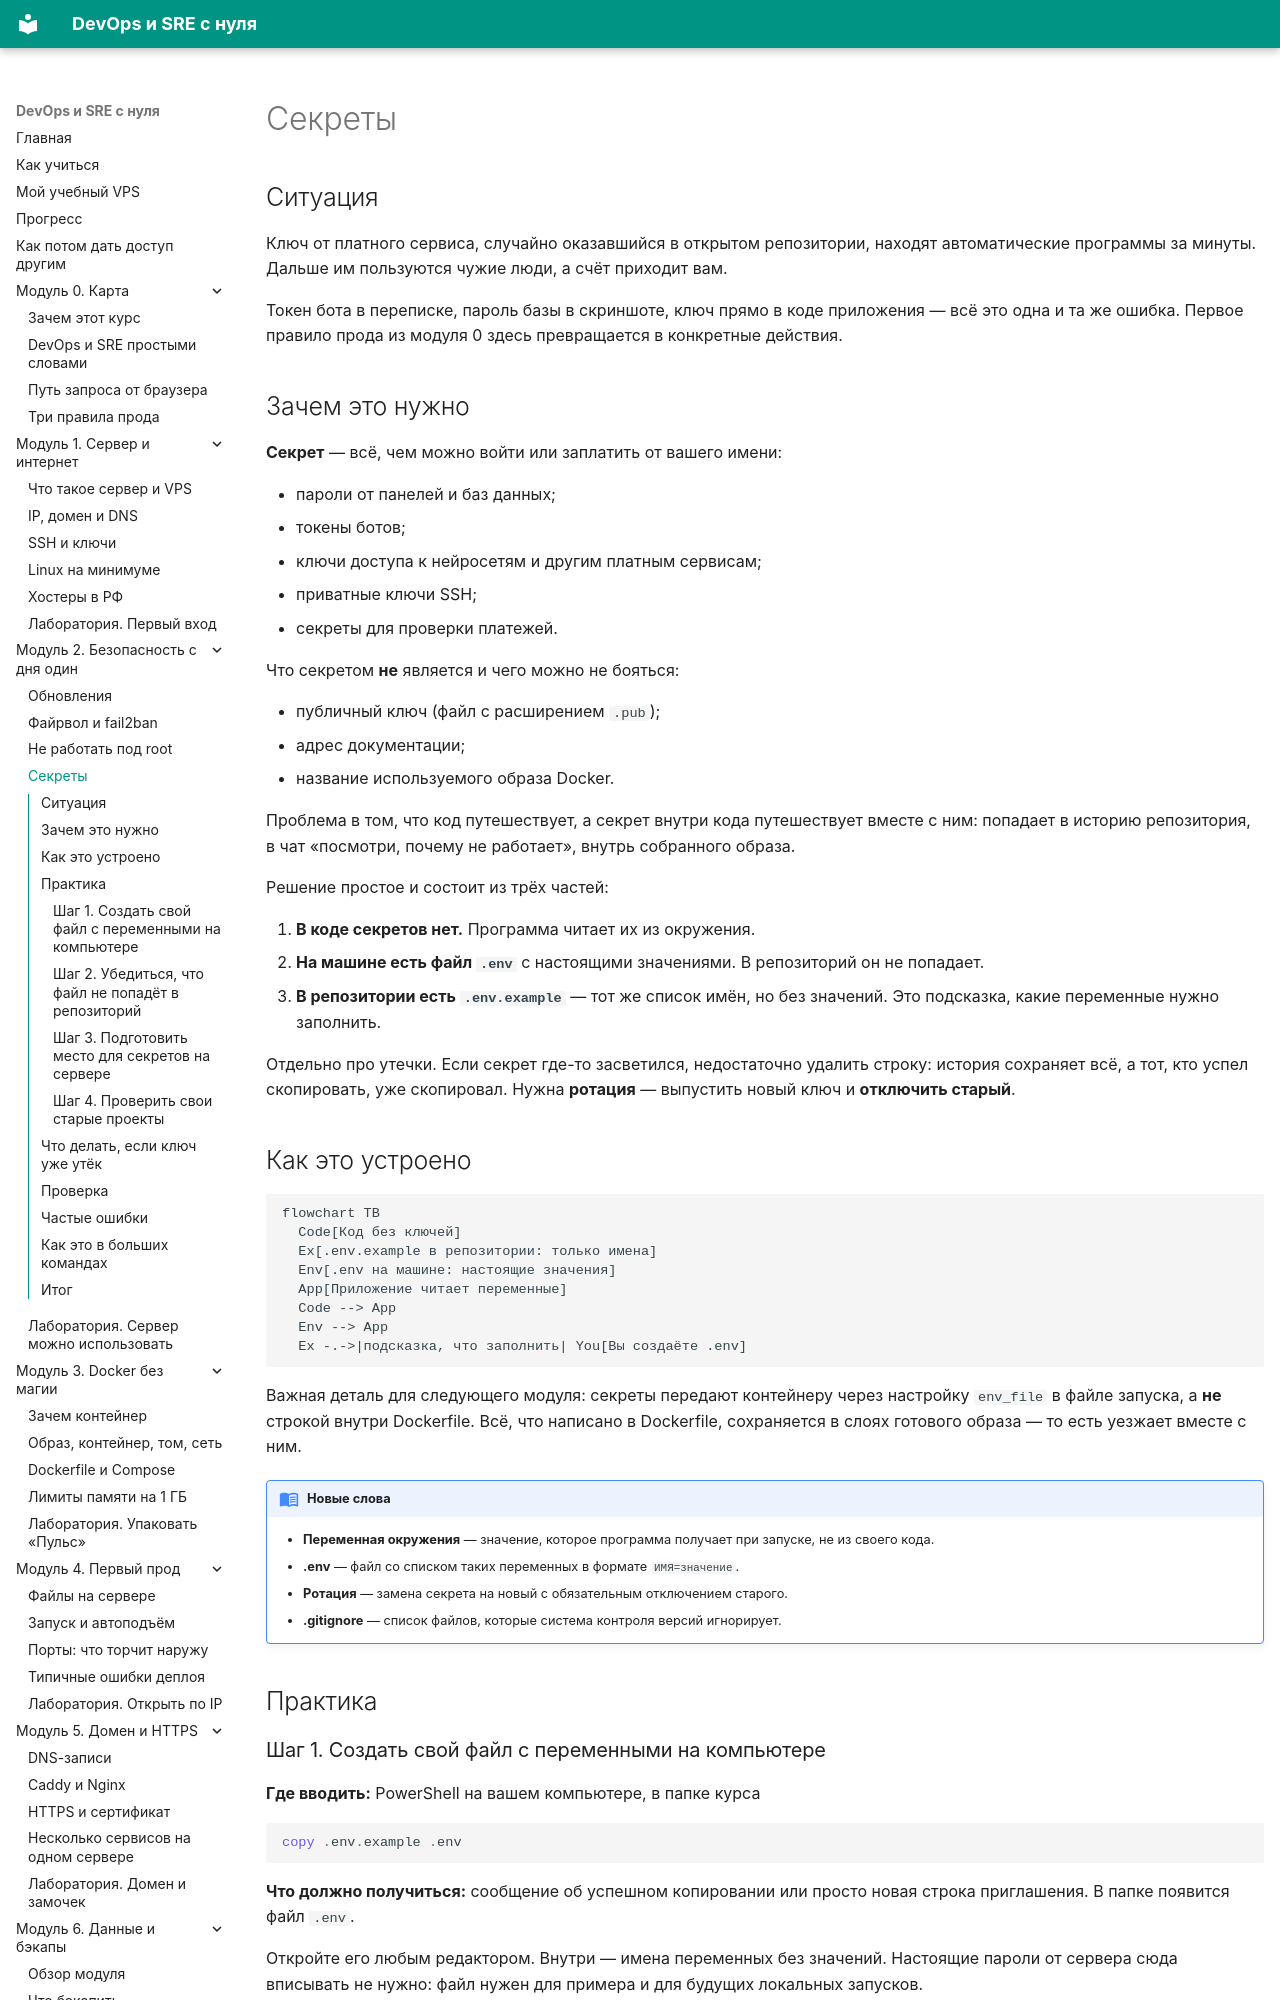

repository: automationmag/DevOPS_SRE_course · page: modules/m02/04-sekrety/index.html · generator: mkdocs

# Секреты

## Ситуация

Ключ от платного сервиса, случайно оказавшийся в открытом репозитории, находят автоматические программы за минуты. Дальше им пользуются чужие люди, а счёт приходит вам.

Токен бота в переписке, пароль базы в скриншоте, ключ прямо в коде приложения — всё это одна и та же ошибка. Первое правило прода из модуля 0 здесь превращается в конкретные действия.

## Зачем это нужно

**Секрет** — всё, чем можно войти или заплатить от вашего имени:

- пароли от панелей и баз данных;
- токены ботов;
- ключи доступа к нейросетям и другим платным сервисам;
- приватные ключи SSH;
- секреты для проверки платежей.

Что секретом **не** является и чего можно не бояться:

- публичный ключ (файл с расширением `.pub`);
- адрес документации;
- название используемого образа Docker.

Проблема в том, что код путешествует, а секрет внутри кода путешествует вместе с ним: попадает в историю репозитория, в чат «посмотри, почему не работает», внутрь собранного образа.

Решение простое и состоит из трёх частей:

1. **В коде секретов нет.** Программа читает их из окружения.
2. **На машине есть файл `.env`** с настоящими значениями. В репозиторий он не попадает.
3. **В репозитории есть `.env.example`** — тот же список имён, но без значений. Это подсказка, какие переменные нужно заполнить.

Отдельно про утечки. Если секрет где-то засветился, недостаточно удалить строку: история сохраняет всё, а тот, кто успел скопировать, уже скопировал. Нужна **ротация** — выпустить новый ключ и **отключить старый**.

## Как это устроено

```mermaid
flowchart TB
  Code[Код без ключей]
  Ex[.env.example в репозитории: только имена]
  Env[.env на машине: настоящие значения]
  App[Приложение читает переменные]
  Code --> App
  Env --> App
  Ex -.->|подсказка, что заполнить| You[Вы создаёте .env]
```

Важная деталь для следующего модуля: секреты передают контейнеру через настройку `env_file` в файле запуска, а **не** строкой внутри Dockerfile. Всё, что написано в Dockerfile, сохраняется в слоях готового образа — то есть уезжает вместе с ним.

!!! note "Новые слова"
    - **Переменная окружения** — значение, которое программа получает при запуске, не из своего кода.
    - **.env** — файл со списком таких переменных в формате `ИМЯ=значение`.
    - **Ротация** — замена секрета на новый с обязательным отключением старого.
    - **.gitignore** — список файлов, которые система контроля версий игнорирует.

## Практика
